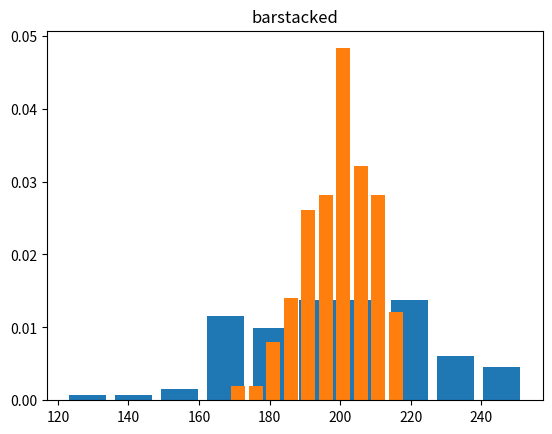

Reproduce this figure in Python.
import matplotlib.pyplot as plt
import numpy as np

np.random.seed(19680801)

mu_x = 200
sigma_x = 25
x = np.random.normal(mu_x, sigma_x, size=100)

mu_w = 200
sigma_w = 10
w = np.random.normal(mu_w, sigma_w, size=100)

fig, ax = plt.subplots()

ax.hist(x, density=True, histtype='barstacked', rwidth=0.8)
ax.hist(w, density=True, histtype='barstacked', rwidth=0.8)
ax.set_title('barstacked')

plt.show()
